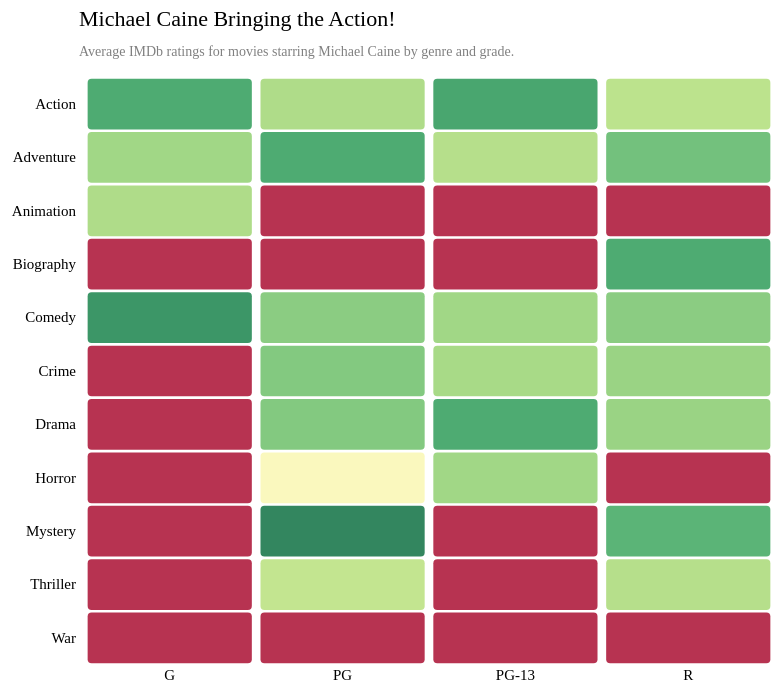
D3 v4 page, settled after 480 driven frames (8 s of simulated time); the page loaded 1 data file(s).



        // set the dimensions and margins of the graph
        var margin = {top: 80, right: 0, bottom: 30, left: 100},
          width = 800 - margin.left - margin.right,
          height = 700 - margin.top - margin.bottom;
        
        // append the svg object to the body of the page
        var svg = d3.select("#my_dataviz")
        .append("svg")
          .attr("width", width + margin.left + margin.right)
          .attr("height", height + margin.top + margin.bottom)
        .append("g")
          .attr("transform",
                "translate(" + margin.left + "," + margin.top + ")");
        
        // read the data
        d3.csv("heatmap.csv", function(data) {
        
          // Labels of row and columns -> unique identifier of the column called 'group' and 'variable'
          var myGroups = d3.map(data, function(d){return d.group;}).keys()
          var myVars = d3.map(data, function(d){return d.variable;}).keys()
        
          // build X scales and axis:
          var x = d3.scaleBand()
            .range([ 0, width ])
            .domain(myGroups)
            .padding(0.05);
          svg.append("g")
            .style("font-size", 15)
            .style("font-family", 'futura')
            .attr("transform", "translate(0," + height + ")")
            .call(d3.axisBottom(x).tickSize(0))
            .select(".domain").remove()
        
          // build Y scales and axis:
          var y = d3.scaleBand()
            .range([ height, 0 ])
            .domain(myVars)
            .padding(0.05);
          svg.append("g")
            .style("font-size", 15)
            .style("font-family", 'futura')
            .call(d3.axisLeft(y).tickSize(0))
            .select(".domain").remove()
        
          // build color scale
          var myColor = d3.scaleSequential()
            .interpolator(d3.interpolateRdYlGn)
            .domain([1,8])
        
          // create a tooltip
          var tooltip = d3.select("#my_dataviz")
            .append("div")
            .style("opacity", 0)
            .attr("class", "tooltip")
            .style("background-color", "white")
            .style("border", "solid")
            .style("border-width", "2px")
            .style("border-radius", "5px")
            .style("padding", "5px")
        
          // three function that change the tooltip when user hover / move / leave a cell
          var mouseover = function(d) {
            tooltip
              .style("opacity", 1)
            d3.select(this)
              .style("stroke", "black")
              .style("opacity", 1) 
          }
          var mousemove = function(d) {
              if (d.value != 0) {
                  tooltip
                  .html(d.variable + " movies rated as " + d.group + " were given an avergae IMDb rating of " + d.value)
                  .style("left", (d3.mouse(this)[0]+70) + "px")
                  .style("top", (d3.mouse(this)[1]) + "px")
                } else{
                    tooltip
                    .html("Michael Caine hasn't starred in any " + d.variable + " movies with a rating of " + d.group)
                    .style("left", (d3.mouse(this)[0]+70) + "px")
                    .style("top", (d3.mouse(this)[1]) + "px")
                }
        }
          var mouseleave = function(d) {
            tooltip
              .style("opacity", 0)
            d3.select(this)
              .style("stroke", "none")
              .style("opacity", 0.8)
          }
        
          // add the squares
          svg.selectAll()
            .data(data, function(d) {return d.group+':'+d.variable;})
            .enter()
            .append("rect")
              .attr("x", function(d) { return x(d.group) })
              .attr("y", function(d) { return y(d.variable) })
              .attr("rx", 4)
              .attr("ry", 4)
              .attr("width", x.bandwidth() )
              .attr("height", y.bandwidth() )
              .style("fill", function(d) { return myColor(d.value)} )
              .style("stroke-width", 4)
              .style("stroke", "none")
              .style("opacity", 0.8)
            .on("mouseover", mouseover)
            .on("mousemove", mousemove)
            .on("mouseleave", mouseleave)
        })
        
        // add title to graph
        svg.append("text")
                .attr("x", 0)
                .attr("y", -50)
                .attr("text-anchor", "left")
                .style("font-size", "22px")
                .style("font-family", 'futura')
                .text("Michael Caine Bringing the Action!");
        
        // add subtitle to graph
        svg.append("text")
                .attr("x", 0)
                .attr("y", -20)
                .attr("text-anchor", "left")
                .style("font-family", 'futura')
                .style("font-size", "14px")
                .style("fill", "grey")
                .style("max-width", 400)
                .text("Average IMDb ratings for movies starring Michael Caine by genre and grade.");
        
        
        

### data: heatmap.csv
group, variable, value
G, War, 0
G, Thriller, 0
G, Mystery, 0
G, Horror, 0
G, Drama, 0
G, Crime, 0
G, Comedy, 7.7
G, Biography, 0
G, Animation, 6.0
G, Adventure, 6.2
G, Action, 7.3
PG, Action, 6.0
PG, Adventure, 7.3
PG, Animation, 0
PG, Biography, 0
PG, Comedy, 6.5
PG, Crime, 6.6
PG, Drama, 6.6
PG, Horror, 4.5
PG, Mystery, 8.0
PG, Thriller, 5.7
PG, War, 0
PG-13, Action, 7.4
PG-13, Adventure, 5.9
PG-13, Animation, 0
PG-13, Biography, 0
PG-13, Comedy, 6.2
PG-13, Crime, 6.1
PG-13, Drama, 7.3
PG-13, Horror, 6.2
PG-13, Mystery, 0
PG-13, Thriller, 0
PG-13, War, 0
R, Action, 5.8
R, Adventure, 6.8
R, Animation, 0
R, Biography, 7.3
R, Comedy, 6.5
R, Crime, 6.3
R, Drama, 6.3
R, Horror, 0
R, Mystery, 7.1
R, Thriller, 5.9
R, War, 0